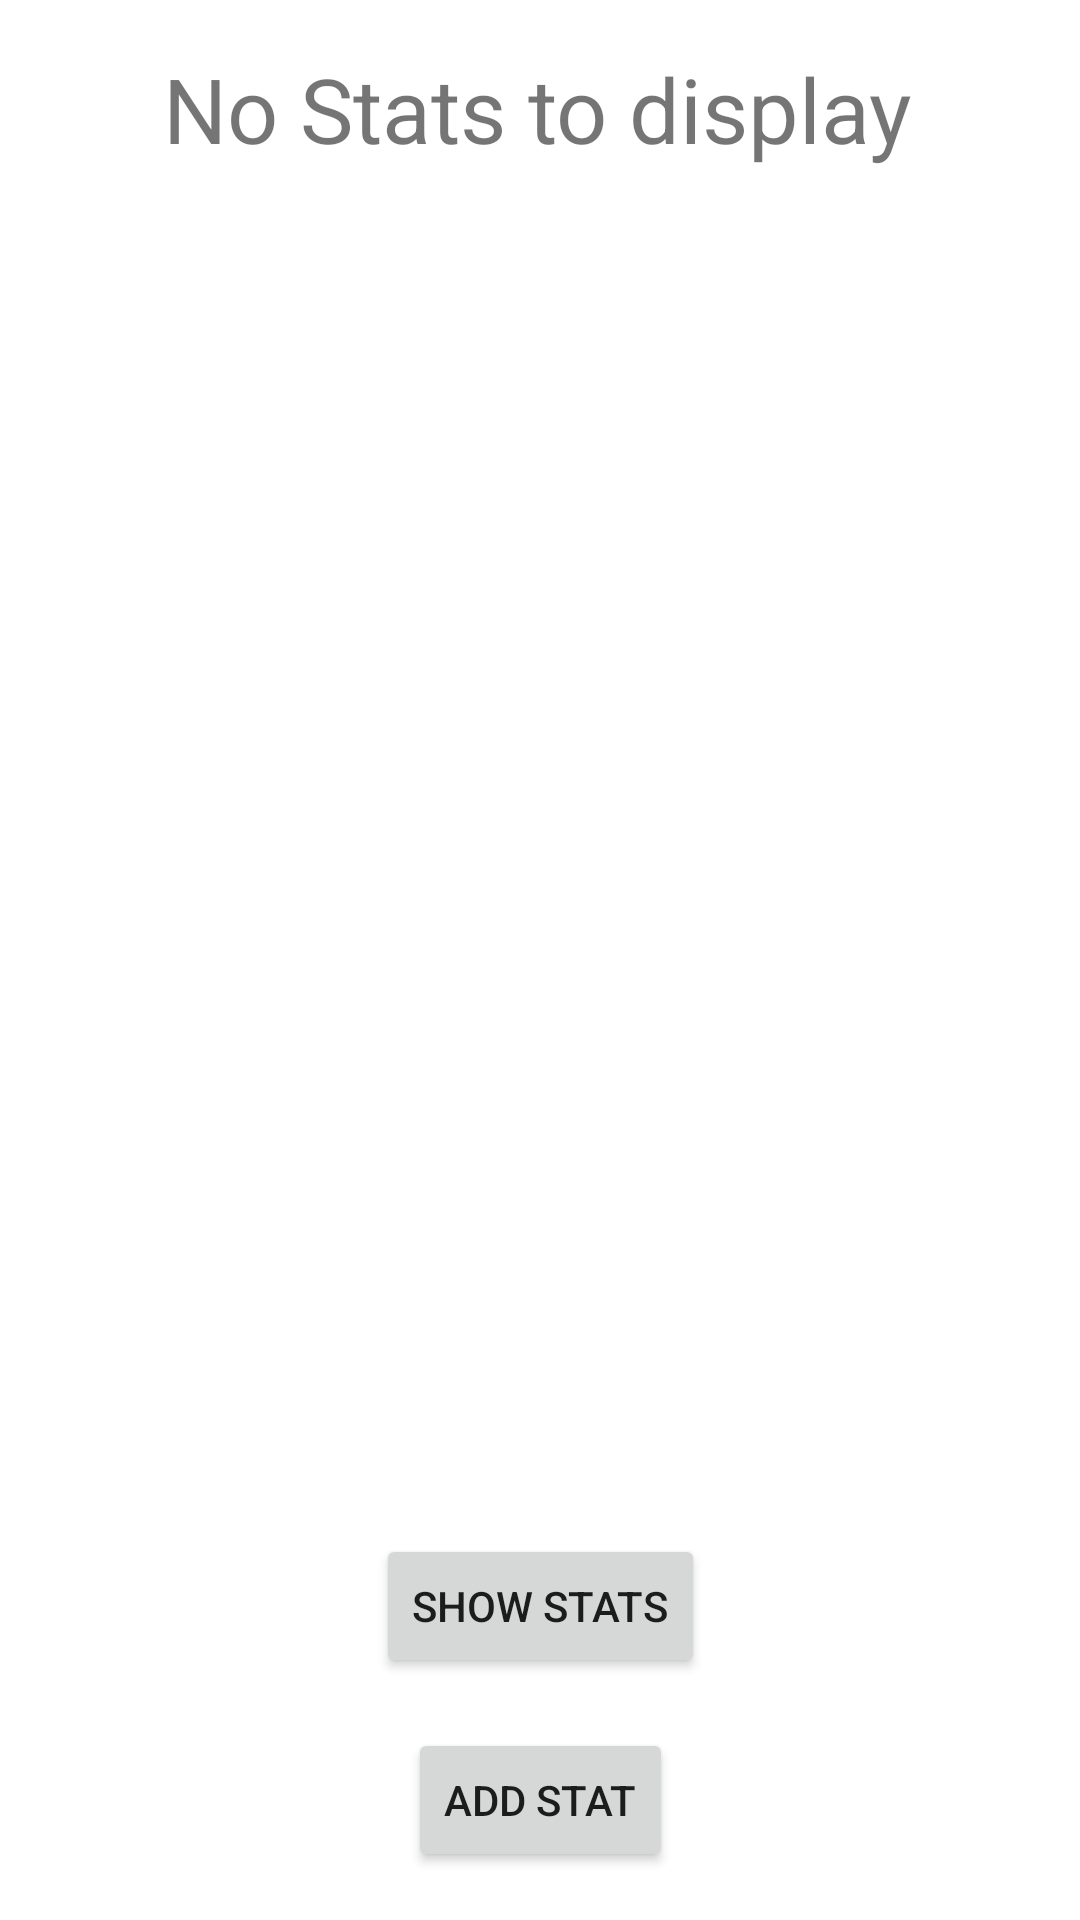

Write the Android layout XML for this screen, with the resource values it uses.
<!-- AndroidManifest.xml: application theme Theme.Practice -->
<!-- res/layout/activity_main2.xml -->
<?xml version="1.0" encoding="utf-8"?>
<androidx.constraintlayout.widget.ConstraintLayout xmlns:android="http://schemas.android.com/apk/res/android"
    xmlns:app="http://schemas.android.com/apk/res-auto"
    xmlns:tools="http://schemas.android.com/tools"
    android:layout_width="match_parent"
    android:layout_height="match_parent"
    tools:context=".MainActivity2">


    <TextView
        android:id="@+id/textView"
        android:layout_width="wrap_content"
        android:layout_height="wrap_content"
        android:text="No Stats to display"
        android:textAlignment="viewStart"
        android:textSize="30sp"
        android:layout_margin="16dp"
        app:layout_constraintEnd_toEndOf="parent"
        app:layout_constraintHorizontal_bias="0.493"
        app:layout_constraintStart_toStartOf="parent"
        app:layout_constraintTop_toTopOf="parent" />

    <Button
        android:id="@+id/showStats"
        android:layout_width="wrap_content"
        android:layout_height="wrap_content"
        android:text="show Stats"
        app:layout_constraintBottom_toTopOf="@+id/add_stat_btn"
        app:layout_constraintEnd_toEndOf="parent"
        app:layout_constraintStart_toStartOf="parent"
        app:layout_constraintTop_toBottomOf="@+id/textView"
        app:layout_constraintVertical_bias="0.965" />

    <Button
        android:id="@+id/add_stat_btn"
        android:layout_width="wrap_content"
        android:layout_height="wrap_content"
        android:layout_margin="16dp"
        android:text="ADD STAT"
        app:layout_constraintBottom_toBottomOf="parent"
        app:layout_constraintEnd_toEndOf="parent"
        app:layout_constraintStart_toStartOf="parent" />


</androidx.constraintlayout.widget.ConstraintLayout>
<!-- resources referenced by this layout -->
<resources>
  <style name="Theme.Practice" parent="Theme.MaterialComponents.DayNight.DarkActionBar">
          
          <item name="colorPrimary">#03203C</item>
          <item name="colorPrimaryVariant">@color/purple_700</item>
          <item name="colorOnPrimary">@color/white</item>
          
          <item name="colorSecondary">@color/teal_200</item>
          <item name="colorSecondaryVariant">@color/teal_700</item>
          <item name="colorOnSecondary">@color/black</item>
          
          <item name="android:statusBarColor" tools:targetApi="l">?attr/colorPrimaryVariant</item>
          
      </style>
  <!-- not gathered from this repository: default colours our renderer supplied (Android Studio template values) -->
  <color name="purple_700">#FF3700B3</color>
  <color name="teal_200">#FF03DAC5</color>
  <color name="teal_700">#FF018786</color>
  <color name="black">#FF000000</color>
  <color name="white">#FFFFFFFF</color>
</resources>
